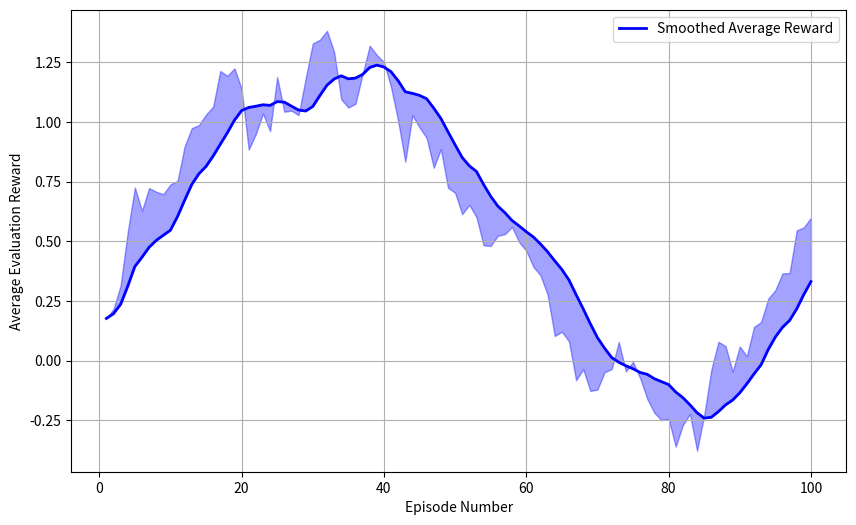

Generate this figure with matplotlib: (Note: this script raises an exception after producing the figure.)
import matplotlib.pyplot as plt
import pandas as pd
import numpy as np

# Simulate some reward data
np.random.seed(0)  # For reproducibility
episode_nums = np.arange(1, 101)
rewards = np.random.normal(loc=0.0, scale=1.0, size=100).cumsum() / 10  # Simulated improvement over time

# Calculate the rolling average for a smooth line
rolling_avg_rewards = pd.Series(rewards).rolling(window=10, min_periods=1).mean()

# Convert the rolling average Series to a NumPy array explicitly
rolling_avg_rewards_array = rolling_avg_rewards.to_numpy()

# Now, use the NumPy array for plotting
fig, ax = plt.subplots(figsize=(10, 6))
ax.set_xlabel('Episode Number')
ax.set_ylabel('Average Evaluation Reward')
ax.grid(True)

# Plot the rolling average line using the NumPy array
ax.plot(episode_nums, rolling_avg_rewards_array, label='Smoothed Average Reward', color='blue', lw=2)

# Create a shaded region around the rolling average using the NumPy array for rewards and rolling average
ax.fill_between(episode_nums, rolling_avg_rewards_array, rewards, color='blue', alpha=0.2)
ax.fill_between(episode_nums, rewards, rolling_avg_rewards_array, color='blue', alpha=0.2)

ax.legend()

    # Save the plot
random_number = 234
filename = f'saved_data/figs/test_time_rewards_{random_number}.png'
print(f"Figure saved as {filename}")
plt.savefig(filename)
